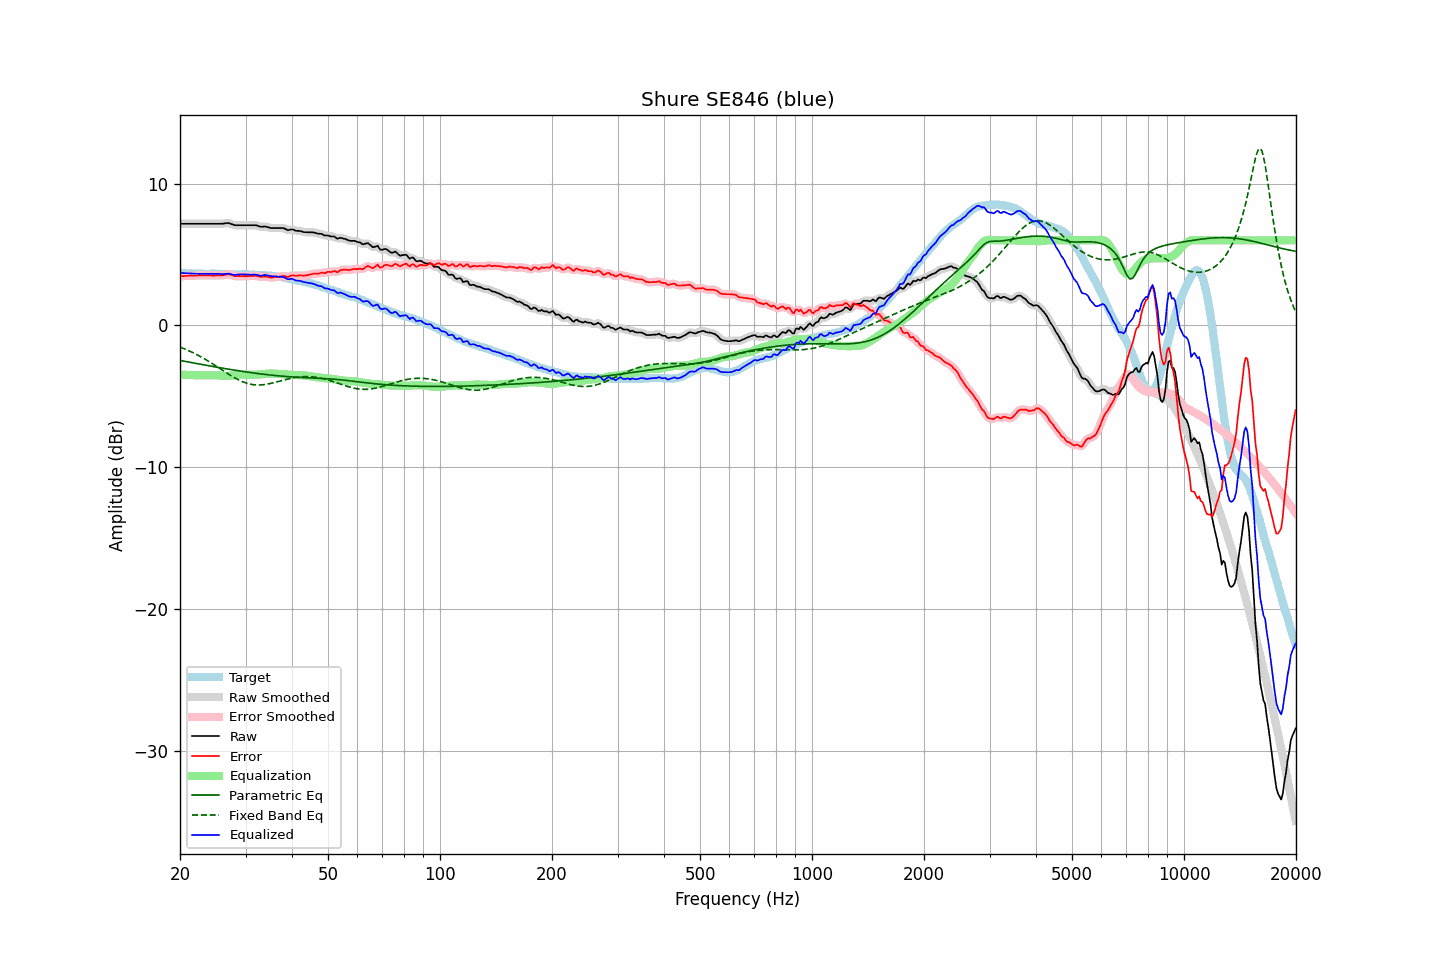

Data behind this chart, as committed beside it:
frequency, raw, error, smoothed, error_smoothed, equalization, parametric_eq, fixed_band_eq, equalized_raw, equalized_smoothed, target
20.00, 7.17, 3.46, 7.17, 3.46, -3.46, -2.47, -1.53, 3.70, 3.70, 3.70
20.20, 7.17, 3.47, 7.17, 3.47, -3.47, -2.49, -1.57, 3.69, 3.69, 3.69
20.40, 7.17, 3.47, 7.17, 3.48, -3.48, -2.52, -1.62, 3.69, 3.69, 3.69
20.61, 7.17, 3.48, 7.17, 3.49, -3.48, -2.54, -1.67, 3.68, 3.68, 3.68
20.81, 7.17, 3.49, 7.17, 3.49, -3.49, -2.56, -1.71, 3.68, 3.68, 3.67
21.02, 7.17, 3.50, 7.17, 3.50, -3.50, -2.58, -1.76, 3.67, 3.67, 3.66
21.23, 7.17, 3.51, 7.17, 3.50, -3.50, -2.60, -1.82, 3.67, 3.67, 3.66
21.44, 7.17, 3.50, 7.17, 3.50, -3.51, -2.62, -1.87, 3.66, 3.66, 3.67
21.66, 7.17, 3.51, 7.17, 3.50, -3.51, -2.64, -1.92, 3.66, 3.66, 3.66
21.87, 7.17, 3.51, 7.17, 3.51, -3.51, -2.66, -1.98, 3.65, 3.65, 3.66
22.09, 7.17, 3.52, 7.17, 3.52, -3.51, -2.68, -2.03, 3.65, 3.65, 3.65
22.31, 7.17, 3.52, 7.17, 3.52, -3.52, -2.71, -2.09, 3.65, 3.65, 3.65
22.54, 7.17, 3.53, 7.17, 3.52, -3.52, -2.73, -2.15, 3.65, 3.65, 3.64
22.76, 7.17, 3.52, 7.17, 3.52, -3.52, -2.75, -2.22, 3.64, 3.64, 3.65
22.99, 7.17, 3.52, 7.17, 3.52, -3.53, -2.77, -2.28, 3.64, 3.64, 3.65
23.22, 7.17, 3.53, 7.17, 3.53, -3.53, -2.79, -2.34, 3.64, 3.64, 3.64
23.45, 7.17, 3.53, 7.17, 3.53, -3.53, -2.81, -2.41, 3.64, 3.64, 3.63
23.69, 7.17, 3.53, 7.17, 3.53, -3.53, -2.83, -2.48, 3.64, 3.64, 3.63
23.92, 7.17, 3.53, 7.17, 3.53, -3.53, -2.85, -2.55, 3.64, 3.64, 3.63
24.16, 7.17, 3.52, 7.17, 3.52, -3.52, -2.87, -2.62, 3.64, 3.64, 3.64
24.40, 7.17, 3.51, 7.17, 3.52, -3.52, -2.89, -2.69, 3.64, 3.64, 3.65
24.65, 7.17, 3.52, 7.17, 3.52, -3.52, -2.91, -2.76, 3.65, 3.65, 3.65
24.89, 7.17, 3.52, 7.17, 3.52, -3.52, -2.93, -2.83, 3.65, 3.65, 3.65
25.14, 7.17, 3.53, 7.17, 3.52, -3.52, -2.95, -2.91, 3.65, 3.65, 3.64
25.39, 7.17, 3.53, 7.17, 3.53, -3.53, -2.97, -2.98, 3.64, 3.64, 3.64
25.65, 7.17, 3.53, 7.16, 3.53, -3.54, -2.99, -3.05, 3.63, 3.63, 3.64
25.91, 7.17, 3.53, 7.17, 3.53, -3.55, -3.01, -3.13, 3.61, 3.62, 3.64
26.16, 7.18, 3.54, 7.18, 3.55, -3.56, -3.03, -3.20, 3.61, 3.61, 3.63
26.43, 7.20, 3.57, 7.20, 3.57, -3.57, -3.05, -3.28, 3.63, 3.63, 3.62
26.69, 7.21, 3.58, 7.21, 3.59, -3.57, -3.07, -3.35, 3.64, 3.64, 3.62
26.96, 7.23, 3.62, 7.21, 3.60, -3.56, -3.09, -3.42, 3.66, 3.65, 3.61
27.23, 7.19, 3.59, 7.19, 3.58, -3.56, -3.10, -3.49, 3.63, 3.63, 3.60
27.50, 7.15, 3.55, 7.15, 3.55, -3.54, -3.12, -3.56, 3.60, 3.60, 3.60
27.77, 7.11, 3.51, 7.10, 3.51, -3.53, -3.14, -3.63, 3.58, 3.58, 3.60
28.05, 7.07, 3.47, 7.08, 3.48, -3.51, -3.16, -3.70, 3.55, 3.57, 3.60
28.33, 7.07, 3.47, 7.06, 3.47, -3.49, -3.18, -3.76, 3.57, 3.57, 3.59
28.62, 7.07, 3.48, 7.06, 3.47, -3.48, -3.19, -3.82, 3.59, 3.58, 3.58
28.90, 7.07, 3.48, 7.07, 3.48, -3.47, -3.21, -3.88, 3.60, 3.60, 3.59
29.19, 7.07, 3.48, 7.07, 3.48, -3.46, -3.23, -3.93, 3.60, 3.60, 3.59
29.48, 7.07, 3.47, 7.07, 3.47, -3.47, -3.25, -3.98, 3.60, 3.60, 3.60
29.78, 7.07, 3.47, 7.07, 3.47, -3.47, -3.26, -4.02, 3.60, 3.60, 3.60
30.08, 7.07, 3.46, 7.07, 3.47, -3.48, -3.28, -4.06, 3.59, 3.59, 3.60
30.38, 7.07, 3.47, 7.07, 3.47, -3.48, -3.30, -4.10, 3.59, 3.59, 3.59
30.68, 7.07, 3.48, 7.07, 3.48, -3.48, -3.31, -4.13, 3.58, 3.58, 3.59
30.99, 7.07, 3.49, 7.07, 3.49, -3.49, -3.33, -4.15, 3.58, 3.58, 3.58
31.30, 7.07, 3.49, 7.07, 3.49, -3.48, -3.35, -4.17, 3.58, 3.58, 3.58
31.61, 7.07, 3.49, 7.07, 3.50, -3.48, -3.36, -4.19, 3.59, 3.59, 3.57
31.93, 7.07, 3.51, 7.06, 3.49, -3.48, -3.38, -4.20, 3.59, 3.58, 3.56
32.24, 7.04, 3.48, 7.03, 3.48, -3.47, -3.39, -4.21, 3.56, 3.56, 3.56
32.57, 7.00, 3.45, 7.00, 3.45, -3.47, -3.41, -4.21, 3.53, 3.53, 3.55
32.89, 6.96, 3.42, 6.97, 3.43, -3.46, -3.42, -4.20, 3.50, 3.51, 3.53
33.22, 6.96, 3.43, 6.96, 3.43, -3.44, -3.43, -4.19, 3.51, 3.52, 3.53
33.55, 6.97, 3.44, 6.96, 3.44, -3.43, -3.45, -4.18, 3.54, 3.53, 3.53
33.89, 6.98, 3.45, 6.96, 3.44, -3.42, -3.46, -4.17, 3.56, 3.55, 3.52
34.23, 6.95, 3.43, 6.95, 3.43, -3.41, -3.47, -4.15, 3.54, 3.54, 3.51
34.57, 6.92, 3.41, 6.91, 3.41, -3.40, -3.49, -4.13, 3.51, 3.51, 3.51
34.92, 6.88, 3.38, 6.88, 3.38, -3.40, -3.50, -4.10, 3.48, 3.49, 3.50
35.27, 6.87, 3.36, 6.87, 3.38, -3.40, -3.51, -4.08, 3.47, 3.47, 3.50
35.62, 6.87, 3.39, 6.86, 3.38, -3.40, -3.52, -4.05, 3.47, 3.46, 3.48
35.97, 6.87, 3.40, 6.87, 3.40, -3.41, -3.54, -4.02, 3.46, 3.46, 3.46
... 635 more rows
